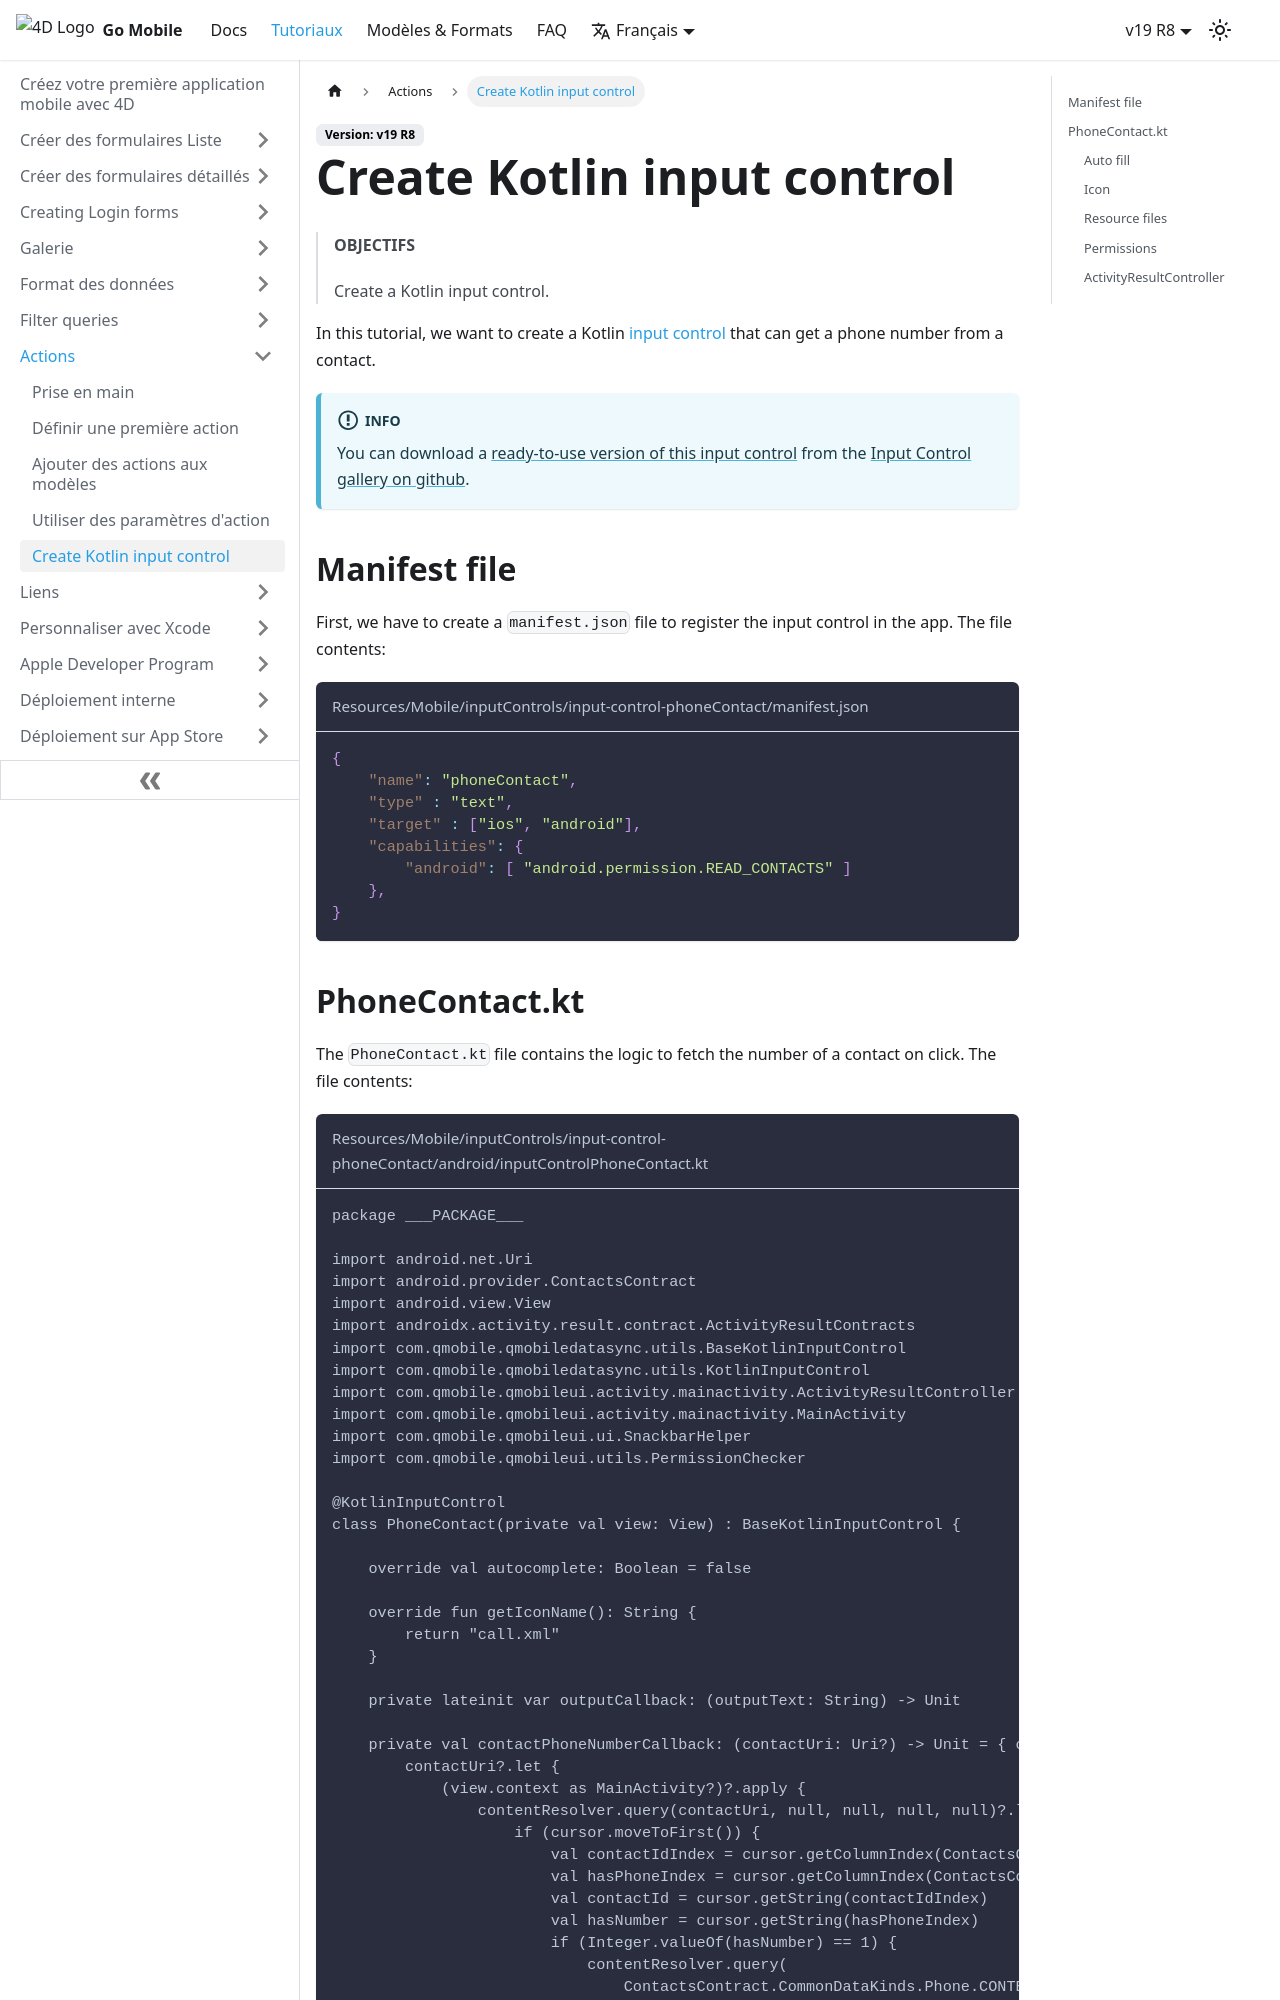

repository: 4d/go-mobile · page: fr/docs/19-R8/tutorials/actions/create-kotlin-input/index.html · generator: docusaurus

---
id: create-kotlin-input
title: Create Kotlin input control
---

> **OBJECTIVES**
>
> Create a Kotlin input control.


In this tutorial, we want to create a Kotlin [input control](../../project-definition/actions/md#input-controls) that can get a phone number from a contact.

:::info

You can download a [ready-to-use version of this input control](https://github.com/4d-go-mobile/input-control-phoneContact) from the [Input Control gallery on github](https://4d-go-mobile.github.io/gallery//#/type/input-control).

:::

## Manifest file

First, we have to create a `manifest.json` file to register the input control in the app. The file contents:

```json title="Resources/Mobile/inputControls/input-control-phoneContact/manifest.json"
{
    "name": "phoneContact",
    "type" : "text",
    "target" : ["ios", "android"],
    "capabilities": {
        "android": [ "android.permission.READ_CONTACTS" ]
    },
}
```
